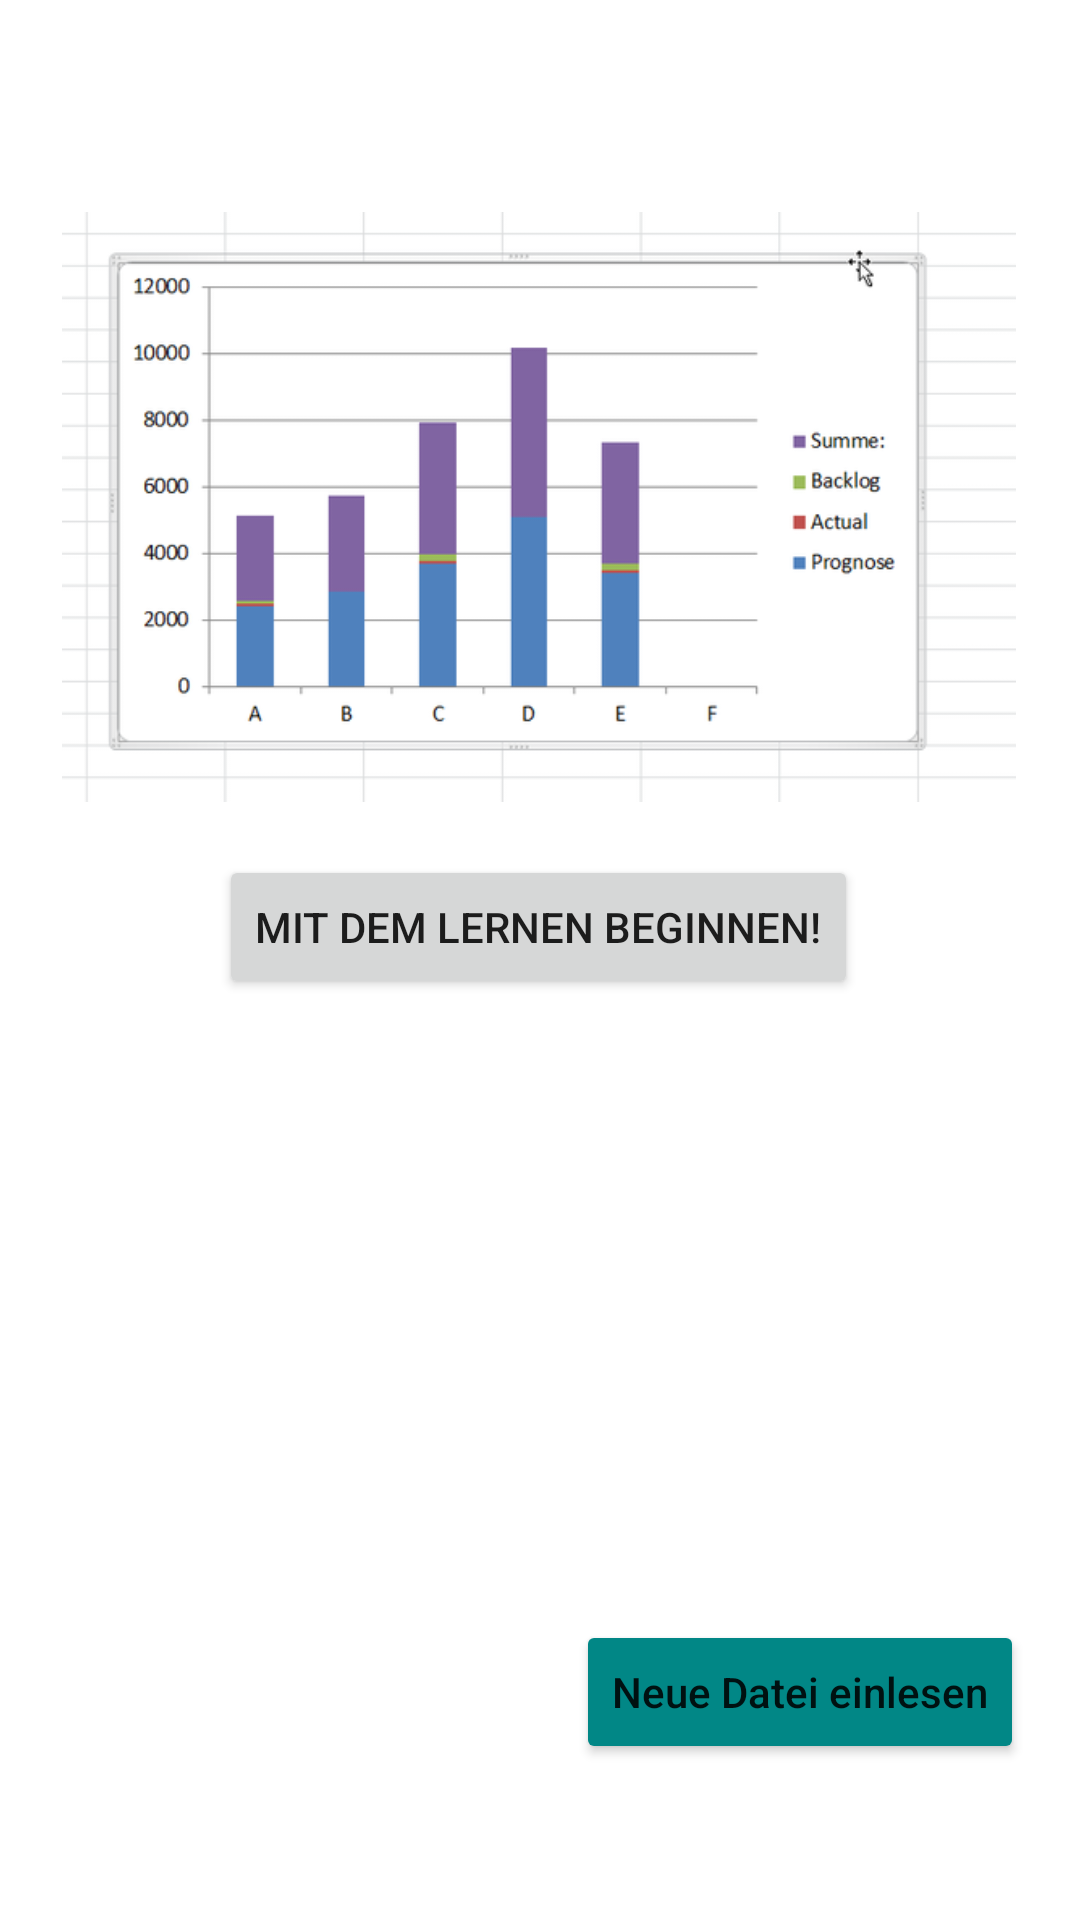

Produce the Android XML layout that renders to this screen, including the resource entries it uses.
<!-- AndroidManifest.xml: application theme Theme.Vokabeltrainer -->
<!-- res/layout/activity_main.xml -->
<?xml version="1.0" encoding="utf-8"?>
<androidx.constraintlayout.widget.ConstraintLayout xmlns:android="http://schemas.android.com/apk/res/android"
    xmlns:app="http://schemas.android.com/apk/res-auto"
    xmlns:tools="http://schemas.android.com/tools"
    android:id="@+id/constraintLayout"
    android:layout_width="match_parent"
    android:layout_height="match_parent"
    android:visibility="visible"
    tools:context=".ViewInformation">

    <androidx.appcompat.widget.Toolbar
        android:id="@+id/toolbar"
        android:layout_width="0dp"
        android:layout_height="wrap_content"
        android:background="@color/teal_700"
        android:minHeight="?attr/actionBarSize"
        android:theme="?attr/actionBarTheme"
        android:visibility="invisible"
        app:layout_constraintEnd_toEndOf="parent"
        app:layout_constraintStart_toStartOf="parent"
        app:layout_constraintTop_toTopOf="parent" />

    <Button
        android:id="@+id/new_file"
        android:layout_width="wrap_content"
        android:layout_height="wrap_content"
        android:layout_marginStart="192dp"
        android:layout_marginBottom="52dp"
        android:backgroundTint="@color/teal_700"
        android:text="@string/file"
        android:textAllCaps="false"
        app:layout_constraintBottom_toBottomOf="parent"
        app:layout_constraintStart_toStartOf="parent" />

    <Button
        android:id="@+id/start_button"
        android:layout_width="wrap_content"
        android:layout_height="wrap_content"
        android:layout_marginStart="80dp"
        android:layout_marginEnd="81dp"
        android:text="@string/start_button"
        android:textAllCaps="true"
        app:layout_constraintEnd_toEndOf="parent"
        app:layout_constraintStart_toStartOf="parent"
        app:layout_constraintTop_toBottomOf="@+id/picture_start" />

    <ImageView
        android:id="@+id/picture_start"
        android:layout_width="318dp"
        android:layout_height="232dp"
        android:layout_marginStart="46dp"
        android:layout_marginTop="53dp"
        android:layout_marginEnd="47dp"
        app:layout_constraintEnd_toEndOf="parent"
        app:layout_constraintStart_toStartOf="parent"

        app:layout_constraintTop_toTopOf="parent"
        app:srcCompat="@drawable/platzhalter" />
</androidx.constraintlayout.widget.ConstraintLayout>
<!-- resources referenced by this layout -->
<resources>
  <color name="teal_700">#FF018786</color>
  <!-- drawable platzhalter: jpg bitmap (drawable, 28101 bytes) -->
  <string name="file">Neue Datei einlesen</string>
  <string name="start_button">Mit dem Lernen beginnen!</string>
  <style name="Theme.Vokabeltrainer" parent="Theme.MaterialComponents.DayNight.DarkActionBar">
          
          <item name="colorPrimary">@color/teal_700</item>
          <item name="colorPrimaryVariant">@color/purple_700</item>
          <item name="colorOnPrimary">@color/white</item>
          
          <item name="colorSecondary">@color/teal_200</item>
          <item name="colorSecondaryVariant">@color/teal_700</item>
          <item name="colorOnSecondary">@color/black</item>
          
          <item name="android:statusBarColor">?attr/colorPrimaryVariant</item>
          
      </style>
  <color name="purple_700">#FF3700B3</color>
  <color name="white">#FFFFFFFF</color>
  <color name="teal_200">#FF03DAC5</color>
  <color name="black">#FF000000</color>
</resources>
